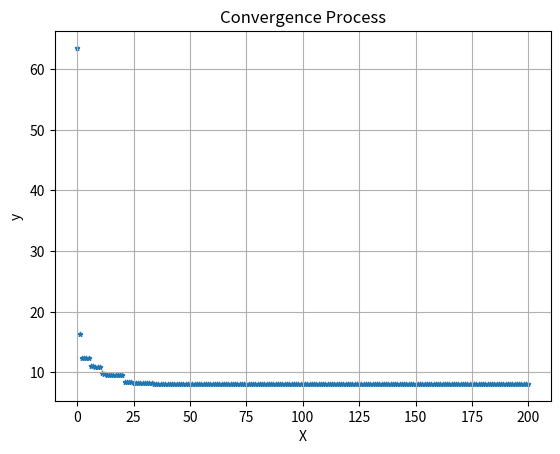

Python code for this plot:
import numpy as np
from numpy.random import rand, randint
from numpy.random import choice
from numpy import arange, log2, dot
from numpy import array, argmin
from numpy import ndarray
import matplotlib.pyplot as plt


class GA():
    '''genetic algorithm'''
    def __init__(self, f, ps, cr, mr, bnd, tol, D):
        '''
        :param f: Target Function
        :param ps: int, population size
        :param cr: cross_rate
        :param mr: mutate_rate
        :param bnd: np.ndarray, bounds
        :param tol: tolerance
        :param D: int, dimensions of vars
        '''
        self.f = f
        self.size = ps
        self.cr = cr
        self.mr = mr
        self.bnd = bnd # 取值范围
        self.tol = tol # 精度 precision
        self.D = D
        self.lb = bnd[0]
        self.ub = bnd[1]
        self.u_b = bnd[1] - bnd[0]
        self.Dna_Len = int(log2(self.u_b / tol)) + 1
        n, m = self.size, self.Dna_Len
        self.pop = randint(0, 2, (n, D, m))
        self.dot2 = 2 ** arange(self.Dna_Len)[::-1]

    def __func(self, X:ndarray):
        y = []
        for x in X:
            y.append(self.f(x))
        return array(y)

    def __fitness(self, y):
        '''
        Fitness Function for Minimal Problem
        :param y: target y
        :return: Fitness
        '''
        return max(y) - y + 1e-3

    def __B2D(self, ind):
        '''
        Convert individual DNA from Binary to Decimal
        :param ind: individual
        :return: np.ndarray
        '''
        ret = []
        M = float(2 ** self.Dna_Len)
        for j in range(self.D):
            x = dot(ind[j], self.dot2) / M * self.u_b
            x += self.lb
            ret.append(x)
        return array(ret)

    def __Bin2Dec(self, pop):
        '''
        Convert pop's DNA from Bin to Dec
        :param pop: np.ndarray, pop's DNA in Bin
        :return: np.ndarray, pop's decimal
        '''
        ret = []
        for i, p in enumerate(pop):
            tmp = self.__B2D(p)
            ret.append(tmp)
        return array(ret)

    def __select(self, fitness):
        ''' nature selection '''
        w = fitness / fitness.sum()
        s = self.size
        idx = choice(arange(s), size=s, p=w)
        return self.pop[idx]

    def __cross(self, pa:ndarray, pop: ndarray):
        '''
        mating process (genes crossover)
        :param pa: np.ndarry, parent DNA
        :param pop: np.ndarry, population
        :return pa: np.ndarry, new child
        '''
        n, D = self.size, self.D
        m = self.Dna_Len
        if rand() < self.cr:
            idx = randint(0, n, size=1)
            pa_ = np.reshape(pop[idx], (D, m))
            for j in range(D):
                c_idx = randint(0, 2, size=m).astype(np.bool)
                pa[j, c_idx] = pa_[j, c_idx]
        return pa

    def __mutate(self, ch):
        '''
        :param ch: child DNA
        :return: new child
        '''
        m = self.Dna_Len
        D = self.D
        for i in range(D):
            for j in range(m):
                if rand() < self.mr:
                    ch[i][j] = 1 if ch[i][j] == 0 else 0
        return ch

    def compute(self, niter=100):
        '''
        Main Computing Loop
        :param niter: int, number of iterations
                    number of generation
        :return: best X, and best y
        '''
        bestX = self.__B2D(self.pop[0])
        bestY = self.f(bestX)
        t4plot = [0]
        y4plot = [bestY]
        tx, ty = bestX, bestY
        ss = 'iter = {0},  y = {1}'
        for i in range(niter):
            print(ss.format(i + 1, bestY))
            X = self.__Bin2Dec(self.pop)
            Y = self.__func(X)
            fit = self.__fitness(Y)
            tx = X[argmin(Y)]
            ty = min(Y)
            self.pop = self.__select(fit)
            pop = self.pop.copy()
            for pa in self.pop:
                ch = self.__cross(pa, pop)
                ch = self.__mutate(ch)
                pa = ch
            if ty < bestY:
                bestX, bestY = tx, ty
            t4plot.append(i + 1)
            y4plot.append(bestY)
        s1 = "Global Minimum: xmin = {0}, "
        s2 = "f(xmin) = {1:.6f}"
        tmps = s1 + s2
        print(tmps.format(bestX, bestY))
        self.__conver_plot(t4plot, y4plot)
        return bestX, bestY

    def __conver_plot(self, x, y):
        '''
        Convergence Process Plotting
        :param x: list, X
        :param y: list, y
        :return:
        '''
        plt.scatter(x, y, marker='*', s=10)
        plt.grid()
        plt.title('Convergence Process')
        plt.xlabel('X')
        plt.ylabel('y')
        plt.show()


if __name__ == '__main__':
    def f(x:ndarray):
        ret = x[0] * x[0] + x[1] * x[1] + x[2] * x[2] + 8
        return ret


    ga = GA(f=f, ps=50, cr=0.8, mr=0.05, bnd=[-10, 10], tol=1e-3, D=3)
    bestX, bestY = ga.compute(niter=200)

'''
Global Minimum: xmin = [0. 0. 0.], f(xmin) = 8.000000
'''
